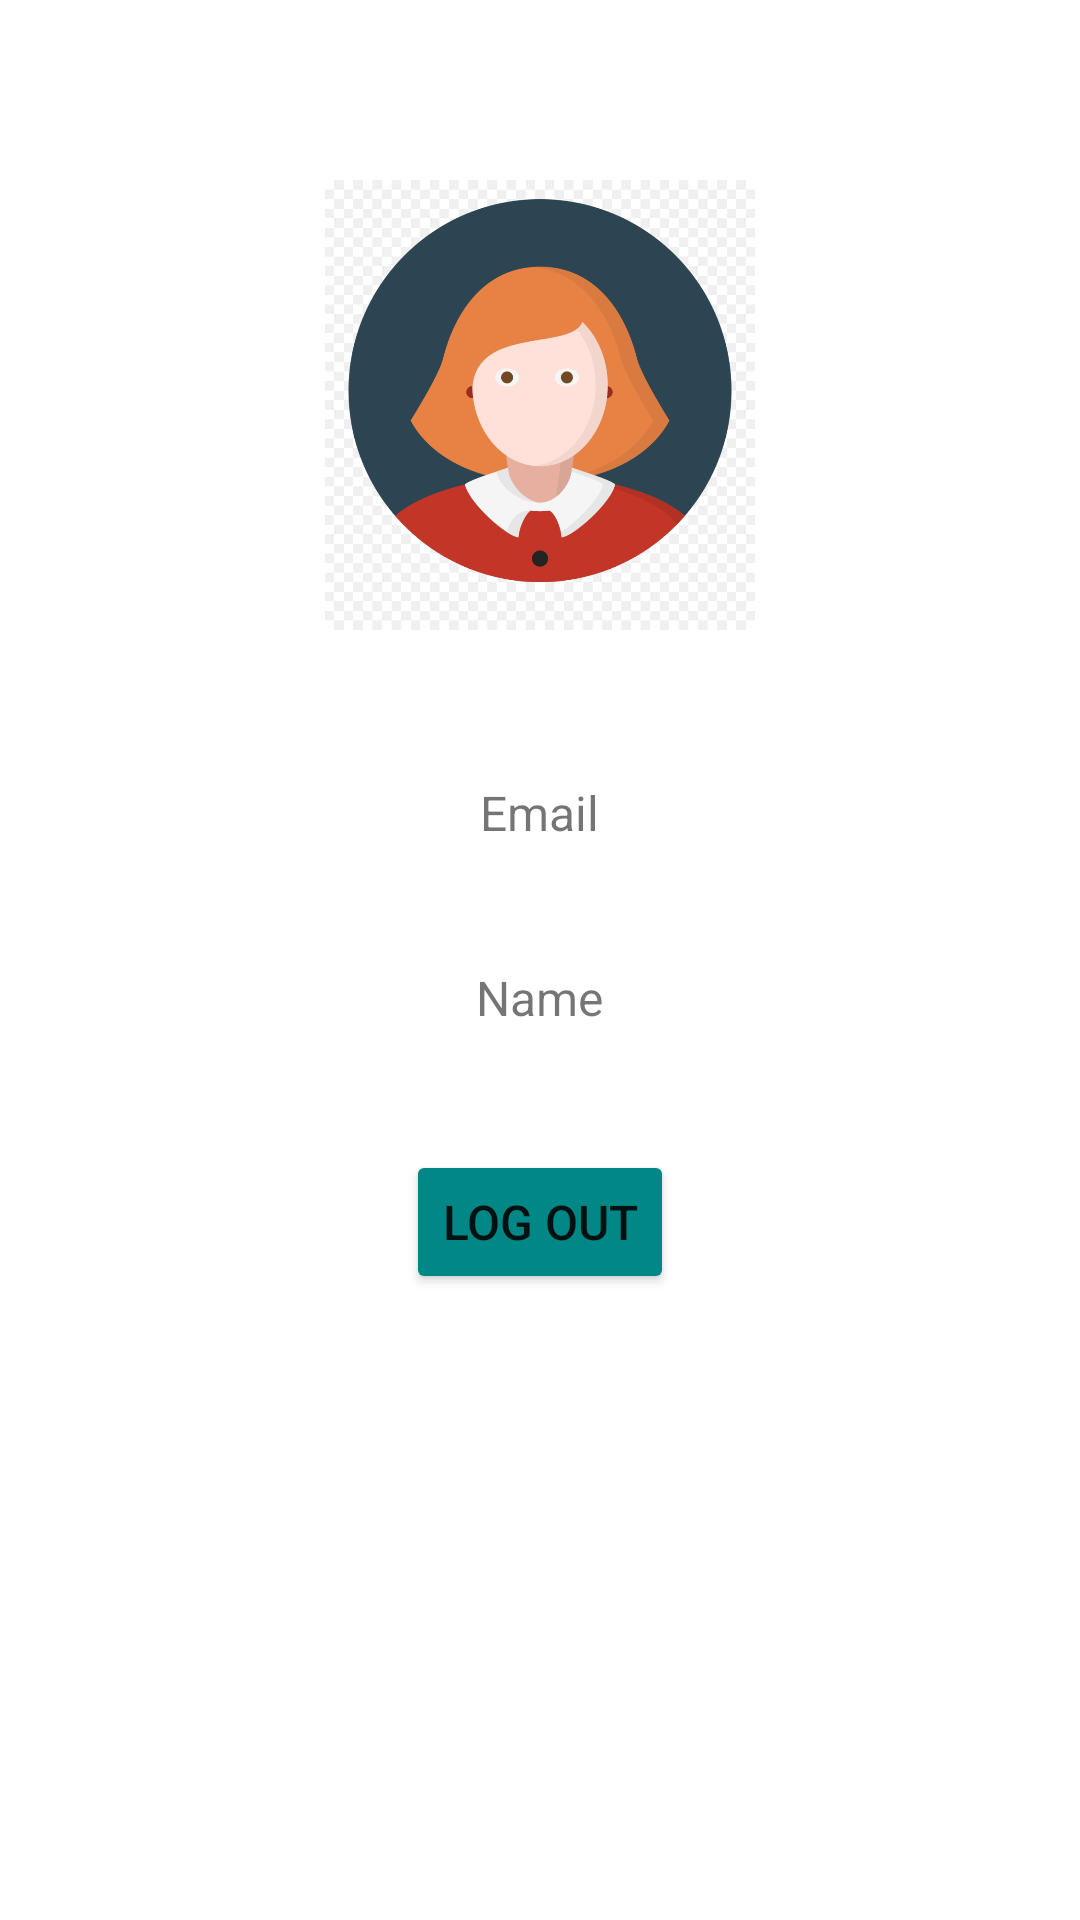

The Android layout XML behind this screen, and the referenced resources:
<!-- AndroidManifest.xml: application theme Theme.FirebaseGoogle -->
<!-- res/layout/activity_dashboard.xml -->
<?xml version="1.0" encoding="utf-8"?>
<LinearLayout xmlns:android="http://schemas.android.com/apk/res/android"
    xmlns:app="http://schemas.android.com/apk/res-auto"
    xmlns:tools="http://schemas.android.com/tools"
    android:layout_width="match_parent"
    android:layout_height="match_parent"
    android:orientation="vertical"
    android:gravity="center_horizontal"
    tools:context=".Dashboard">

    <ImageView
        android:id="@+id/imgProfile"
        android:layout_width="150dp"
        android:layout_height="150dp"
        android:src="@drawable/contact1"
        android:layout_marginTop="60dp"/>

<TextView
    android:id="@+id/txtEmail"
    android:layout_width="wrap_content"
    android:layout_height="wrap_content"
    android:text="Email"
    android:textSize="16sp"
    android:layout_marginTop="50dp"/>

<TextView
    android:id="@+id/txtName"
    android:layout_width="wrap_content"
    android:layout_height="wrap_content"
    android:text="Name"
    android:textSize="16sp"
    android:layout_marginTop="40sp"/>

    <Button
        android:id="@+id/btnLogOut"
        android:layout_width="wrap_content"
        android:layout_height="wrap_content"
        android:text="LOG OUT"
        android:textSize="16sp"
        android:backgroundTint="@color/teal_700"
        android:layout_marginTop="40dp"/>


</LinearLayout>
<!-- resources referenced by this layout -->
<resources>
  <!-- drawable contact1: png bitmap (drawable, 66490 bytes) -->
  <style name="Theme.FirebaseGoogle" parent="Theme.MaterialComponents.DayNight.DarkActionBar">
          
          <item name="colorPrimary">@color/purple_500</item>
          <item name="colorPrimaryVariant">@color/purple_700</item>
          <item name="colorOnPrimary">@color/white</item>
          
          <item name="colorSecondary">@color/teal_200</item>
          <item name="colorSecondaryVariant">@color/teal_700</item>
          <item name="colorOnSecondary">@color/black</item>
          
          <item name="android:statusBarColor" tools:targetApi="21">?attr/colorPrimaryVariant</item>
          
      </style>
  <!-- not gathered from this repository: default colours our renderer supplied (Android Studio template values) -->
  <color name="purple_500">#FF6200EE</color>
  <color name="purple_700">#FF3700B3</color>
  <color name="teal_200">#FF03DAC5</color>
  <color name="teal_700">#FF018786</color>
  <color name="black">#FF000000</color>
  <color name="white">#FFFFFFFF</color>
</resources>
